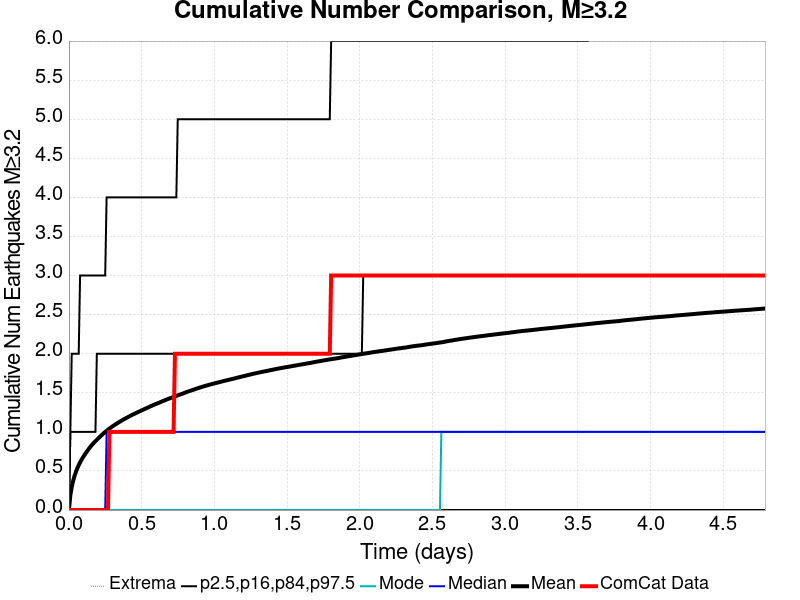

The file beside this chart, header and first rows:
Time (days), ComCat Data, Simulation Mean, Simulation Median, Simulation Mode, Simulation Minimum, Simulation Maximum, 2.5 %-ile, 16 %-ile, 84 %-ile, 97.5 %-ile
0.0, 0.0, 0.0, 0.0, 0.0, 0.0, 0.0, 0.0, 0.0, 0.0, 0.0
0.009594, 0.0, 0.1883, 0.0, 0.0, 0.0, 41.0, 0.0, 0.0, 1.0, 1.0
0.01919, 0.0, 0.2954, 0.0, 0.0, 0.0, 112.0, 0.0, 0.0, 1.0, 2.0
0.02878, 0.0, 0.3729, 0.0, 0.0, 0.0, 149.0, 0.0, 0.0, 1.0, 2.0
0.03837, 0.0, 0.4362, 0.0, 0.0, 0.0, 181.0, 0.0, 0.0, 1.0, 2.0
0.04797, 0.0, 0.4884, 0.0, 0.0, 0.0, 244.0, 0.0, 0.0, 1.0, 2.0
0.05756, 0.0, 0.534, 0.0, 0.0, 0.0, 282.0, 0.0, 0.0, 1.0, 2.0
0.06716, 0.0, 0.5736, 0.0, 0.0, 0.0, 301.0, 0.0, 0.0, 1.0, 2.0
0.07675, 0.0, 0.6095, 0.0, 0.0, 0.0, 332.0, 0.0, 0.0, 1.0, 3.0
0.08634, 0.0, 0.6429, 0.0, 0.0, 0.0, 355.0, 0.0, 0.0, 1.0, 3.0
0.09594, 0.0, 0.673, 0.0, 0.0, 0.0, 370.0, 0.0, 0.0, 1.0, 3.0
0.1055, 0.0, 0.7007, 0.0, 0.0, 0.0, 385.0, 0.0, 0.0, 1.0, 3.0
0.1151, 0.0, 0.7273, 0.0, 0.0, 0.0, 402.0, 0.0, 0.0, 1.0, 3.0
0.1247, 0.0, 0.7522, 0.0, 0.0, 0.0, 418.0, 0.0, 0.0, 1.0, 3.0
0.1343, 0.0, 0.7767, 0.0, 0.0, 0.0, 431.0, 0.0, 0.0, 1.0, 3.0
0.1439, 0.0, 0.8005, 0.0, 0.0, 0.0, 444.0, 0.0, 0.0, 1.0, 3.0
0.1535, 0.0, 0.8233, 0.0, 0.0, 0.0, 459.0, 0.0, 0.0, 1.0, 3.0
0.1631, 0.0, 0.8431, 0.0, 0.0, 0.0, 465.0, 0.0, 0.0, 1.0, 3.0
0.1727, 0.0, 0.8628, 0.0, 0.0, 0.0, 470.0, 0.0, 0.0, 1.0, 3.0
0.1823, 0.0, 0.8812, 0.0, 0.0, 0.0, 481.0, 0.0, 0.0, 1.0, 3.0
0.1919, 0.0, 0.8995, 0.0, 0.0, 0.0, 491.0, 0.0, 0.0, 2.0, 3.0
0.2015, 0.0, 0.9167, 0.0, 0.0, 0.0, 496.0, 0.0, 0.0, 2.0, 3.0
0.2111, 0.0, 0.9338, 0.0, 0.0, 0.0, 504.0, 0.0, 0.0, 2.0, 3.0
0.2207, 0.0, 0.9511, 0.0, 0.0, 0.0, 510.0, 0.0, 0.0, 2.0, 3.0
0.2302, 0.0, 0.9672, 0.0, 0.0, 0.0, 514.0, 0.0, 0.0, 2.0, 3.0
0.2398, 0.0, 0.984, 0.0, 0.0, 0.0, 522.0, 0.0, 0.0, 2.0, 3.0
0.2494, 0.0, 0.9992, 0.0, 0.0, 0.0, 523.0, 0.0, 0.0, 2.0, 3.0
0.259, 0.0, 1.014, 1.0, 0.0, 0.0, 529.0, 0.0, 0.0, 2.0, 4.0
0.2686, 0.0, 1.028, 1.0, 0.0, 0.0, 534.0, 0.0, 0.0, 2.0, 4.0
0.2782, 1.0, 1.042, 1.0, 0.0, 0.0, 537.0, 0.0, 0.0, 2.0, 4.0
0.2878, 1.0, 1.056, 1.0, 0.0, 0.0, 543.0, 0.0, 0.0, 2.0, 4.0
0.2974, 1.0, 1.068, 1.0, 0.0, 0.0, 551.0, 0.0, 0.0, 2.0, 4.0
0.307, 1.0, 1.08, 1.0, 0.0, 0.0, 555.0, 0.0, 0.0, 2.0, 4.0
0.3166, 1.0, 1.092, 1.0, 0.0, 0.0, 560.0, 0.0, 0.0, 2.0, 4.0
0.3262, 1.0, 1.103, 1.0, 0.0, 0.0, 565.0, 0.0, 0.0, 2.0, 4.0
0.3358, 1.0, 1.114, 1.0, 0.0, 0.0, 577.0, 0.0, 0.0, 2.0, 4.0
0.3454, 1.0, 1.126, 1.0, 0.0, 0.0, 578.0, 0.0, 0.0, 2.0, 4.0
0.355, 1.0, 1.136, 1.0, 0.0, 0.0, 585.0, 0.0, 0.0, 2.0, 4.0
0.3646, 1.0, 1.146, 1.0, 0.0, 0.0, 589.0, 0.0, 0.0, 2.0, 4.0
0.3742, 1.0, 1.157, 1.0, 0.0, 0.0, 593.0, 0.0, 0.0, 2.0, 4.0
0.3837, 1.0, 1.167, 1.0, 0.0, 0.0, 595.0, 0.0, 0.0, 2.0, 4.0
0.3933, 1.0, 1.177, 1.0, 0.0, 0.0, 601.0, 0.0, 0.0, 2.0, 4.0
0.4029, 1.0, 1.186, 1.0, 0.0, 0.0, 604.0, 0.0, 0.0, 2.0, 4.0
0.4125, 1.0, 1.195, 1.0, 0.0, 0.0, 606.0, 0.0, 0.0, 2.0, 4.0
0.4221, 1.0, 1.205, 1.0, 0.0, 0.0, 607.0, 0.0, 0.0, 2.0, 4.0
0.4317, 1.0, 1.215, 1.0, 0.0, 0.0, 613.0, 0.0, 0.0, 2.0, 4.0
0.4413, 1.0, 1.224, 1.0, 0.0, 0.0, 617.0, 0.0, 0.0, 2.0, 4.0
0.4509, 1.0, 1.232, 1.0, 0.0, 0.0, 620.0, 0.0, 0.0, 2.0, 4.0
0.4605, 1.0, 1.24, 1.0, 0.0, 0.0, 622.0, 0.0, 0.0, 2.0, 4.0
0.4701, 1.0, 1.249, 1.0, 0.0, 0.0, 622.0, 0.0, 0.0, 2.0, 4.0
0.4797, 1.0, 1.257, 1.0, 0.0, 0.0, 625.0, 0.0, 0.0, 2.0, 4.0
0.4893, 1.0, 1.266, 1.0, 0.0, 0.0, 625.0, 0.0, 0.0, 2.0, 4.0
0.4989, 1.0, 1.274, 1.0, 0.0, 0.0, 627.0, 0.0, 0.0, 2.0, 4.0
0.5085, 1.0, 1.282, 1.0, 0.0, 0.0, 627.0, 0.0, 0.0, 2.0, 4.0
0.5181, 1.0, 1.291, 1.0, 0.0, 0.0, 631.0, 0.0, 0.0, 2.0, 4.0
0.5277, 1.0, 1.299, 1.0, 0.0, 0.0, 633.0, 0.0, 0.0, 2.0, 4.0
0.5372, 1.0, 1.306, 1.0, 0.0, 0.0, 634.0, 0.0, 0.0, 2.0, 4.0
0.5468, 1.0, 1.315, 1.0, 0.0, 0.0, 638.0, 0.0, 0.0, 2.0, 4.0
0.5564, 1.0, 1.323, 1.0, 0.0, 0.0, 643.0, 0.0, 0.0, 2.0, 4.0
0.566, 1.0, 1.331, 1.0, 0.0, 0.0, 643.0, 0.0, 0.0, 2.0, 4.0
... 440 more rows
